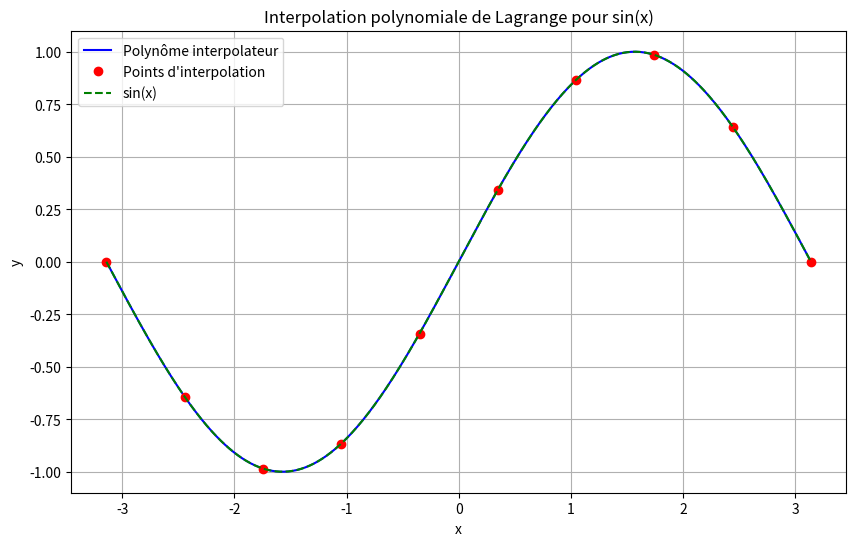

Write the Python code that produced this figure.
import numpy as np
import matplotlib.pyplot as plt

def lagrange_basis(x_points, i, x):
    """Calcule la base de Lagrange L_i(x)."""
    n = len(x_points)
    L = np.ones_like(x, dtype=float)
    for j in range(n):
        if j != i:
            L *= (x - x_points[j]) / (x_points[i] - x_points[j])
    return L

def lagrange_interpolation(x_points, y_points, x):
    """Calcule le polynôme d'interpolation de Lagrange en x."""
    n = len(x_points)
    P = np.zeros_like(x, dtype=float)
    for i in range(n):
        P += y_points[i] * lagrange_basis(x_points, i, x)
    return P

# Augmenter le nombre de points d'interpolation
n_points = 10  # Plus de points pour une meilleure approximation
x_points = np.linspace(-np.pi, np.pi, n_points)  # Points uniformes
# x_points = np.cos((2*np.arange(n_points) + 1) / (2 * n_points) * np.pi) * np.pi  # Points de Chebyshev (option)
y_points = np.sin(x_points)

# Évaluation sur une plage de x
x = np.linspace(-np.pi, np.pi, 500)
y_interp = lagrange_interpolation(x_points, y_points, x)

# Tracé des résultats
plt.figure(figsize=(10, 6))
plt.plot(x, y_interp, label="Polynôme interpolateur", color="blue")
plt.plot(x_points, y_points, 'ro', label="Points d'interpolation")
plt.plot(x, np.sin(x), '--', label="sin(x)", color="green")
plt.title("Interpolation polynomiale de Lagrange pour sin(x)")
plt.xlabel("x")
plt.ylabel("y")
plt.legend()
plt.grid()
plt.show()
